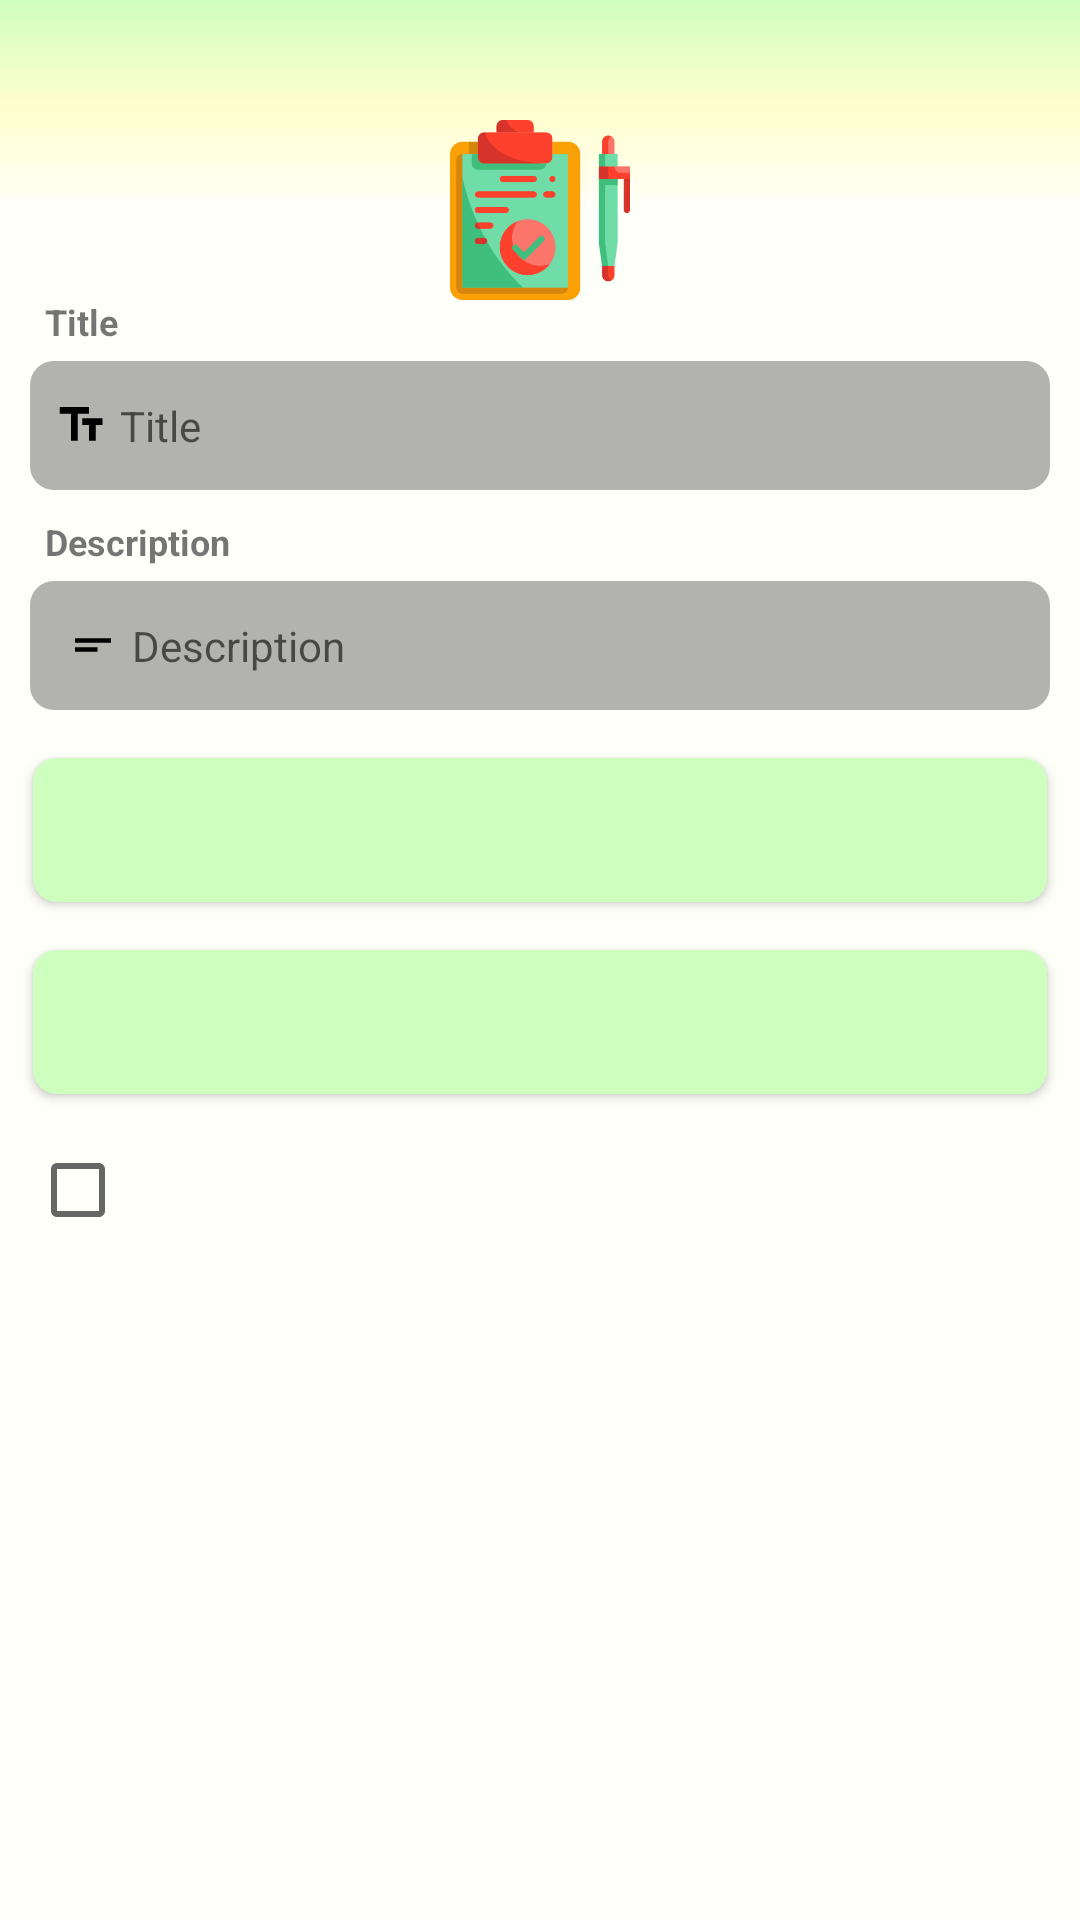

This screen was rendered from an Android layout file. Write that file and the resources it references.
<!-- AndroidManifest.xml: application theme AppTheme -->
<!-- res/layout/fragment_task_detail.xml -->
<?xml version="1.0" encoding="utf-8"?>
<ScrollView xmlns:android="http://schemas.android.com/apk/res/android"
    xmlns:app="http://schemas.android.com/apk/res-auto"
    xmlns:tools="http://schemas.android.com/tools"
    android:layout_width="match_parent"
    android:layout_height="match_parent"
    android:background="@color/natureFirst"
    tools:context=".controller.TaskDetailFragment">

    
    <androidx.constraintlayout.widget.ConstraintLayout
        android:layout_width="match_parent"
        android:layout_height="wrap_content">

        <ImageView
            android:id="@+id/gradient"
            android:layout_width="match_parent"
            android:layout_height="70dp"
            android:background="@drawable/background_add_task"
            android:orientation="vertical"
            app:layout_constraintBottom_toTopOf="@id/textview_title"
            app:layout_constraintLeft_toLeftOf="parent"
            app:layout_constraintRight_toRightOf="parent"
            app:layout_constraintTop_toTopOf="parent">


        </ImageView>

        <ImageView
            android:id="@+id/detailImageView"
            android:layout_width="60dp"
            android:layout_height="60dp"
            android:contentDescription="@string/task_edit_image"
            android:foregroundGravity="center"
            android:src="@drawable/clipboard_add"
            app:layout_constraintBottom_toBottomOf="@id/gradient"
            app:layout_constraintLeft_toLeftOf="parent"
            app:layout_constraintRight_toRightOf="parent"
            app:layout_constraintTop_toBottomOf="@id/gradient" />

        <TextView
            android:id="@+id/textview_title"
            android:layout_width="wrap_content"
            android:layout_height="wrap_content"
            android:layout_marginStart="10dp"
            android:layout_marginTop="24dp"
            android:layout_marginEnd="10dp"
            android:padding="5dp"
            android:text="@string/task_title"
            android:textSize="12sp"
            android:textStyle="bold"
            app:layout_constraintBottom_toTopOf="@id/edittext_title"
            app:layout_constraintLeft_toLeftOf="parent"
            app:layout_constraintTop_toBottomOf="@id/gradient" />

        <EditText
            android:id="@+id/edittext_title"
            android:layout_width="match_parent"
            android:layout_height="wrap_content"
            android:layout_marginStart="10dp"
            android:layout_marginEnd="10dp"
            android:background="@drawable/background_edit_text"
            android:drawableStart="@drawable/ic_text_fields_black_18dp"
            android:drawableLeft="@drawable/ic_text_fields_black_18dp"
            android:hint="@string/task_title"
            android:inputType="text"
            android:drawablePadding="4dp"
            android:maxLength="12"
            android:padding="12dp"
            android:paddingStart="8dp"
            android:paddingLeft="8dp"
            android:textSize="14sp"
            app:layout_constraintBottom_toTopOf="@id/textview_details"
            app:layout_constraintLeft_toLeftOf="parent"
            app:layout_constraintRight_toRightOf="parent"
            app:layout_constraintTop_toBottomOf="@id/textview_title" />

        <TextView
            android:id="@+id/textview_details"
            android:layout_width="wrap_content"
            android:layout_height="wrap_content"
            android:layout_marginStart="10dp"
            android:layout_marginTop="4dp"
            android:layout_marginEnd="10dp"
            android:padding="5dp"
            android:text="@string/task_description"
            android:textSize="12sp"
            android:textStyle="bold"
            app:layout_constraintBottom_toTopOf="@id/edittext_description"
            app:layout_constraintLeft_toLeftOf="parent"
            app:layout_constraintTop_toBottomOf="@id/edittext_title" />

        <EditText
            android:id="@+id/edittext_description"
            android:layout_width="match_parent"
            android:layout_height="wrap_content"
            android:layout_marginStart="10dp"
            android:layout_marginEnd="10dp"
            android:background="@drawable/background_edit_text"
            android:drawableStart="@drawable/ic_short_text_black_18dp"
            android:drawableLeft="@drawable/ic_short_text_black_18dp"
            android:gravity="top|left"
            android:hint="@string/task_description"
            android:drawablePadding="4dp"
            android:inputType="textCapSentences|textNoSuggestions|textMultiLine"
            android:lines="3"
            android:maxLines="3"
            android:minLines="1"
            android:padding="12dp"
            android:scrollbars="vertical"
            android:textSize="14sp"
            app:layout_constraintBottom_toTopOf="@id/button_date"
            app:layout_constraintLeft_toLeftOf="parent"
            app:layout_constraintRight_toRightOf="parent"
            app:layout_constraintTop_toBottomOf="@id/textview_details" />

        <Button
            android:id="@+id/button_date"
            android:layout_width="match_parent"
            android:layout_height="wrap_content"
            android:layout_marginStart="11dp"
            android:layout_marginTop="16dp"
            android:layout_marginEnd="11dp"
            android:background="@drawable/bachground_button_detail"
            android:textAllCaps="false"
            android:textSize="14sp"
            app:layout_constraintBottom_toTopOf="@id/button_time"
            app:layout_constraintEnd_toEndOf="parent"
            app:layout_constraintStart_toStartOf="parent"
            app:layout_constraintTop_toBottomOf="@id/edittext_description" />

        <Button
            android:id="@+id/button_time"
            android:layout_width="match_parent"
            android:layout_height="wrap_content"
            android:layout_marginStart="11dp"
            android:layout_marginTop="16dp"
            android:layout_marginEnd="11dp"
            android:background="@drawable/bachground_button_detail"
            android:textAllCaps="false"
            android:textSize="14sp"
            app:layout_constraintBottom_toTopOf="@id/checkbox_state"
            app:layout_constraintEnd_toEndOf="parent"
            app:layout_constraintStart_toStartOf="parent"
            app:layout_constraintTop_toBottomOf="@id/button_date" />

        <CheckBox
            android:id="@+id/checkbox_state"
            android:layout_width="wrap_content"
            android:layout_height="wrap_content"
            android:layout_marginStart="10dp"
            android:layout_marginLeft="10dp"
            android:layout_marginTop="16dp"
            app:layout_constraintStart_toStartOf="parent"
            app:layout_constraintTop_toBottomOf="@id/button_time" />
    </androidx.constraintlayout.widget.ConstraintLayout>

</ScrollView>
<!-- resources referenced by this layout -->
<resources>
  <color name="natureFirst">#FFFFFA</color>
  <!-- drawable bachground_button_detail (drawable) -->
  <?xml version="1.0" encoding="utf-8"?>
  <shape xmlns:android="http://schemas.android.com/apk/res/android">
      <solid android:color="@color/natureEnd"/>
      <corners android:radius="8dp"/>
  </shape>
  <!-- drawable background_add_task (drawable) -->
  <?xml version="1.0" encoding="utf-8"?>
  <shape xmlns:android="http://schemas.android.com/apk/res/android">
      <gradient android:angle="90"
          android:startColor="@color/natureFirst"
          android:centerColor="@color/natureCenter"
          android:endColor="@color/natureEnd">
  
      </gradient>
  </shape>
  <!-- drawable background_edit_text (drawable) -->
  <?xml version="1.0" encoding="utf-8"?>
  <shape xmlns:android="http://schemas.android.com/apk/res/android">
      <solid android:color="#4D000000"/>
      <corners android:radius="8dp"/>
  </shape>
  <!-- drawable clipboard_add: png bitmap (drawable-hdpi, 12259 bytes) -->
  <!-- drawable ic_short_text_black_18dp (drawable) -->
  <?xml version="1.0" encoding="UTF-8" standalone="no"?>
  <vector xmlns:android="http://schemas.android.com/apk/res/android" android:height="18dp" android:viewportHeight="24.0" android:viewportWidth="24.0" android:width="18dp">
      <path android:fillColor="#000000" android:pathData="M4,9h16v2L4,11zM4,13h10v2L4,15z"/>
  </vector>
  <!-- drawable ic_text_fields_black_18dp (drawable) -->
  <?xml version="1.0" encoding="UTF-8" standalone="no"?>
  <vector xmlns:android="http://schemas.android.com/apk/res/android" android:height="18dp" android:viewportHeight="24.0" android:viewportWidth="24.0" android:width="18dp">
      <path android:fillColor="#000000" android:pathData="M2.5,4v3h5v12h3L10.5,7h5L15.5,4h-13zM21.5,9h-9v3h3v7h3v-7h3L21.5,9z"/>
  </vector>
  <string name="task_description">Description</string>
  <string name="task_edit_image">Task edit image</string>
  <string name="task_title">Title</string>
  <style name="AppTheme" parent="Theme.AppCompat.Light.DarkActionBar">
          
          <item name="colorPrimary">@color/colorPrimary</item>
          <item name="colorPrimaryDark">@color/colorPrimaryDark</item>
          <item name="colorAccent">@color/colorAccent</item>
      </style>
  <color name="natureEnd">#CFFFBE</color>
  <color name="natureCenter">#FFFFCC</color>
  <color name="colorPrimary">#57006D</color>
  <color name="colorPrimaryDark">#340044</color>
  <color name="colorAccent">#EC810F</color>
</resources>
